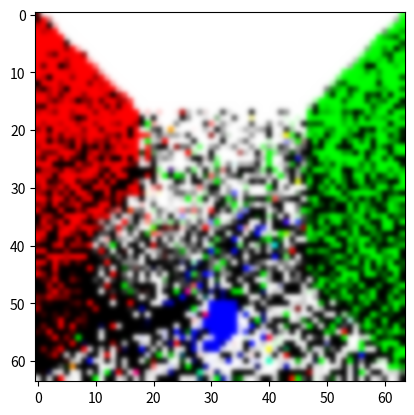

Write the Python code that produced this figure.
import numpy as np
import numpy.linalg as la
from matplotlib import pyplot as plt

EPSILON = 0.0001  # the smallest value we consider a number
INF = 1000000.0  # the largest value we consider a number

MAX_DEPTH = 4  # max ray bounces
RENDER_WIDTH = 64
RENDER_HEIGHT = 64
SPP = 5  # sample per pixel

scene = []


def normalize(vector):
    """
    returns a normalized unit vector in the same direction. For some reason numpy did not have this already.
    :param vector: the given vector
    :return: a normalized unit vector in the same direction
    """
    return vector / la.norm(vector)

# =================================================
# OBJECTS
# Ray object


class Ray:
    # Initializer
    def __init__(self, origin=np.array([0.0, 0.0, 0.0]), direction=np.array([0.0, 0.0, 0.0])):
        self.origin = origin
        self.dir = direction

    # Gets the actual hit coordinates from distance
    def get_hit_point(self, t):
        return self.origin + (self.dir * t)


# Sphere object
class Sphere:
    def __init__(self, sphere_origin, sphere_radius, diff, emit):
        self.origin = sphere_origin
        self.radius = sphere_radius
        self.diff = diff
        self.emit = emit

    # Tests for intersection between object and ray.
    # returns the distance and the normal of the exact hit point.
    # https://www.scratchapixel.com/lessons/3d-basic-rendering/minimal-ray-tracer-rendering-simple-shapes/ray-sphere-intersection
    def intersect(self, ray):
        rad2 = self.radius * self.radius

        length = self.origin - ray.origin
        tca = np.dot(length, ray.dir)

        if tca < 0.0:
            return -1.0, None
        d2 = (np.dot(length, length)) - (tca*tca)

        if d2 > rad2:
            return -1.0, None
        thc = np.sqrt(rad2 - d2)

        t0 = tca - thc  # we're only really interested in the nearest (first) hit point.

        hit_point = ray.get_hit_point(t0)
        normal = normalize(hit_point - self.origin)

        return t0, normal


# Plane object
class Plane:
    def __init__(self, plane_origin, plane_normal, diff, emit):
        self.origin = plane_origin
        self.normal = normalize(plane_normal)
        self.diff = diff
        self.emit = emit

    # Tests for intersection between object and ray.
    # returns the distance and the normal of the exact hit point.
    # https://www.scratchapixel.com/lessons/3d-basic-rendering/minimal-ray-tracer-rendering-simple-shapes/ray-plane-and-ray-disk-intersection
    def intersect(self, ray):
        denominator = np.dot(self.normal, ray.dir)

        if abs(denominator) > EPSILON:
            t = np.dot(self.normal, (self.origin - ray.origin)) / denominator
            if t >= 0:
                return t, self.normal

        return -1.0, None


class Camera:
    # Initializer
    def __init__(self, orig, view_plane_dist, view_plane_width, view_plane_height):
        self.origin = orig
        self.view_plane_dist = view_plane_dist
        self.view_plane_height = view_plane_width
        self.view_plane_width = view_plane_height

        # setup orthonormal basis
        self.u = np.array([1.0, 0.0, 0.0])
        self.v = np.array([0.0, 1.0, 0.0])
        self.w = np.array([0.0, 0.0, 1.0])

    # we determine the initial ray direction by simply adding a bit of left-ness and a bit of top-ness
    # to our camera's forward direction (depending on the pixel coordinates)
    # then re-normalizing to get a direction out of it.
    def orient_ray(self, x, y):
        view_space_x = (x - (RENDER_WIDTH / 2.0)) * (self.view_plane_width / RENDER_WIDTH)
        view_space_y = (y - (RENDER_HEIGHT / 2.0)) * (self.view_plane_height / RENDER_HEIGHT)
        direction = (self.u * view_space_x) + (self.v * view_space_y) + (self.w * self.view_plane_dist)
        return normalize(direction)

    # Gather "Samples Per Pixel" amount of samples for each pixel
    def simulate(self):
        pixel_samples = np.empty((RENDER_WIDTH, RENDER_HEIGHT, SPP, 3))
        ray = Ray()
        ray.origin = self.origin
        for x in range(0, RENDER_WIDTH):
            for y in range(0, RENDER_HEIGHT):
                for s in range(0, SPP):
                    # For a given pixel "coordinate", we actually want the integral over the rectangle of that pixel
                    # We do this by randomly sampling over that area rectangle
                    u1 = np.random.random_sample() - 0.5
                    u2 = np.random.random_sample() - 0.5
                    sp_x = x + u1
                    sp_y = y + u2
                    ray.dir = self.orient_ray(sp_x, sp_y)
                    pixel_sample = trace_path(ray, 1)
                    pixel_samples[x, y, s, ] = pixel_sample
            print(x, "/", RENDER_WIDTH)
        return pixel_samples


def hemisphere_dir(u1, u2):
    """
    helper function to go from two x,y uniform samples to a polar coordinate on the hemisphere.
    http://raytracey.blogspot.com/2016/11/opencl-path-tracing-tutorial-2-path.html
    :param u1:
    :param u2:
    :return:
    """
    z = pow(1.0 - u1, 1.0)
    phi = 2 * np.pi * u2
    theta = np.sqrt(max(0.0, 1.0 - z * z))

    p = np.array([theta * np.cos(phi), theta * np.sin(phi), z])
    return p


# convert a random hemisphere sample to a world-space ray direction
def orient_hemisphere(p, normal):
    # create orthonormal basis around normal
    w = normal
    if abs(w[0]) > 0.1:
        u = np.array([0.0, 1.0, 0.0])
    else:
        u = np.array([1.0, 0.0, 0.0])
    u = np.cross(u, w)
    u = normalize(u)
    v = np.cross(w, u)

    # express sample in new coordinate basis
    ray_dir = (u * p[0]) + (v * p[1]) + (w * p[2])
    return normalize(ray_dir)  # normalized


# Recursive ray walk function
def trace_path(ray, depth):
    color = np.array([0.0, 0.0, 0.0])  # initialize to remove warning
    normal = None  # initialize to remove warning
    hit_point = None  # initialize to remove warning
    hit_distance = INF
    index = -1

    # if we've gone on for far too long, just terminate.
    if depth > MAX_DEPTH:
        return color

    # find where our ray first "hits" by getting the nearest intersection point over all objects in the scene
    for i in range(0, len(scene)):
        hit_data = scene[i].intersect(ray)
        if hit_data[0] > 0.0:
            if hit_data[0] < hit_distance:
                hit_distance = hit_data[0]
                hit_point = ray.get_hit_point(hit_distance)
                normal = hit_data[1]
                index = i

    if index == -1:
        return color

    else:
        u1 = np.random.random_sample()  # Generate two random samples to feed the hemisphere random sample generator
        u2 = np.random.random_sample()
        sample = hemisphere_dir(u1, u2)  # Generate hemisphere sample
        ray_dir = orient_hemisphere(sample, normal)  # Convert to world-space direction using our hit object

        incoming_ray = Ray(hit_point, ray_dir)  # Construct new ray from generated direction

        # We weight with probability p to terminate after the initial reflectance ray (depth 2+).
        kill_probability = 0.5
        if depth > 2 and np.random.random_sample() < kill_probability:
            return color

        light_contribution = trace_path(incoming_ray, depth + 1) # Recursive single sample of incoming light
        object_color = scene[index].diff
        object_emit = scene[index].emit
        brdf = object_color / np.pi  # Lambert BRDF

        # Apply rendering equation using the sample above
        color = 2 * np.pi * brdf * light_contribution * np.dot(ray_dir, normal) / kill_probability + object_emit

    return color  # return final single-sample color estimation

# =================================================
# MAIN FUNCTION
# Describe a scene for Monte Carlo Simulation to do its work


BLACK = np.array([0.0, 0.0, 0.0])
WHITE = np.array([1.0, 1.0, 1.0])
RED = np.array([1.0, 0.0, 0.0])
GREEN = np.array([0.0, 1.0, 0.0])
BLUE_EMIT = np.array([0.0, 0.0, 2.0])
WHITE_EMIT = np.array([1.2, 1.2, 1.2])

# Ground
plane_ground = Plane(np.array([0.0, -32.0, 0.0]), np.array([0.0, 1.0, 0.0]), WHITE, BLACK)
scene.append(plane_ground)

# Ceiling
plane_ceil = Plane(np.array([0.0, 32.0, 0.0]), np.array([0.0, -1.0, 0.0]), BLACK, WHITE_EMIT)
scene.append(plane_ceil)

# Left Wall
plane_left = Plane(np.array([-32.0, 0.0, 0.0]), np.array([1.0, 0.0, 0.0]), RED, BLACK)
scene.append(plane_left)

# Right Wall
plane_right = Plane(np.array([32.0, 0.0, 0.0]), np.array([-1.0, 0.0, 0.0]), GREEN, BLACK)
scene.append(plane_right)

# Front wall
plane_front = Plane(np.array([0.0, 0.0, -32.0]), np.array([0.0, 0.0, 1.0]), WHITE, BLACK)
scene.append(plane_front)

# Back Wall (out of view)
plane_back = Plane(np.array([0.0, 0.0, 32.0]), np.array([0.0, 0.0, -1.0]), WHITE, BLACK)
scene.append(plane_back)

# Spheres
sphere_1 = Sphere(np.array([-18.0, -16.0, 16.0]), 16.0, WHITE, BLACK)
scene.append(sphere_1)

sphere_2 = Sphere(np.array([0.0, -30.0, 8.0]), 4.0, BLACK, BLUE_EMIT)
scene.append(sphere_2)

# Create camera and run the simulation
camera_origin = np.array([0.0, 0.0, -32.0])
vp_dist = 90
view_width = 200
view_height = 200
cam = Camera(camera_origin, vp_dist, view_width, view_height)
mc_pixel_samples = cam.simulate()

# Here is something basic you can do with the samples:
# find the expected value by taking the sample mean of each component (red, green, blue)
# Compute and store expected value of color samples per pixel
expected_pixels = np.empty((RENDER_WIDTH, RENDER_HEIGHT, 3))
for x in range(0, RENDER_WIDTH):
    for y in range(0, RENDER_HEIGHT):
        mean_pixel = np.array([0.0, 0.0, 0.0])
        for s in range(0, SPP):
            mean_pixel = mean_pixel + mc_pixel_samples[x, y, s,]
        mean_pixel = mean_pixel / SPP
        expected_pixels[x, y,] = mean_pixel

# And now, if we pass it off to the image viewer, we can get an image of our predicted (simulated) colors.
plt.imshow(np.rot90(expected_pixels), interpolation='gaussian')
plt.show(block=True)

# Remember, pixel_samples is stored like this: pixel_samples[x, y, s, c], where
# x and y are the pixel coordinates
# s is the s'th sample for that pixel
# and c is either 0, 1, or 2, which corresponds to the red, green, and blue components of the single sample.

